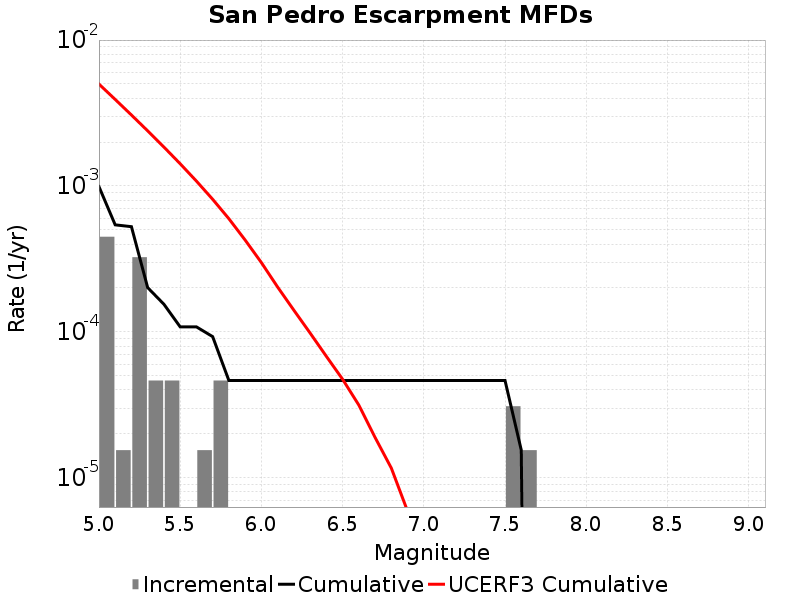

The file beside this chart, header and first rows:
Magnitude, Incremental Rate, Cumulative Rate, UCERF3 Cumulative Rate
5.05, 4.489113E-4, 9.907008E-4, 0.004993
5.15, 1.54797E-5, 5.417895E-4, 0.003919
5.25, 3.250737E-4, 5.2630977E-4, 0.003065
5.35, 4.64391E-5, 2.012361E-4, 0.002387
5.45, 4.64391E-5, 1.54797E-4, 0.001849
5.55, 0.0, 1.083579E-4, 0.001421
5.65, 1.54797E-5, 1.083579E-4, 0.001081
5.75, 4.64391E-5, 9.28782E-5, 8.10974E-4
5.85, 0.0, 4.64391E-5, 5.965568E-4
5.95, 0.0, 4.64391E-5, 4.262392E-4
6.05, 0.0, 4.64391E-5, 2.9867186E-4
6.15, 0.0, 4.64391E-5, 2.0302806E-4
6.25, 0.0, 4.64391E-5, 1.4084487E-4
6.35, 0.0, 4.64391E-5, 9.8276716E-5
6.45, 0.0, 4.64391E-5, 6.80419E-5
6.55, 0.0, 4.64391E-5, 4.7388825E-5
6.65, 0.0, 4.64391E-5, 3.152185E-5
6.75, 0.0, 4.64391E-5, 1.8918263E-5
6.85, 0.0, 4.64391E-5, 1.1667407E-5
6.95, 0.0, 4.64391E-5, 5.9078475E-6
7.05, 0.0, 4.64391E-5, 3.8595686E-6
7.15, 0.0, 4.64391E-5, 2.7748983E-6
7.25, 0.0, 4.64391E-5, 2.756194E-6
7.35, 0.0, 4.64391E-5, 2.6700345E-6
7.45, 0.0, 4.64391E-5, 2.4957728E-6
7.55, 3.09594E-5, 4.64391E-5, 2.1489986E-6
7.65, 1.54797E-5, 1.54797E-5, 1.2798913E-6
7.75, 0.0, 0.0, 7.5029334E-7
7.85, 0.0, 0.0, 2.6268884E-7
7.95, 0.0, 0.0, 4.9641077E-8
8.05, 0.0, 0.0, 0.0
8.15, 0.0, 0.0, 0.0
8.25, 0.0, 0.0, 0.0
8.35, 0.0, 0.0, 0.0
8.45, 0.0, 0.0, 0.0
8.55, 0.0, 0.0, 0.0
8.65, 0.0, 0.0, 0.0
8.75, 0.0, 0.0, 0.0
8.85, 0.0, 0.0, 0.0
8.95, 0.0, 0.0, 0.0
9.05, 0.0, 0.0, 0.0
